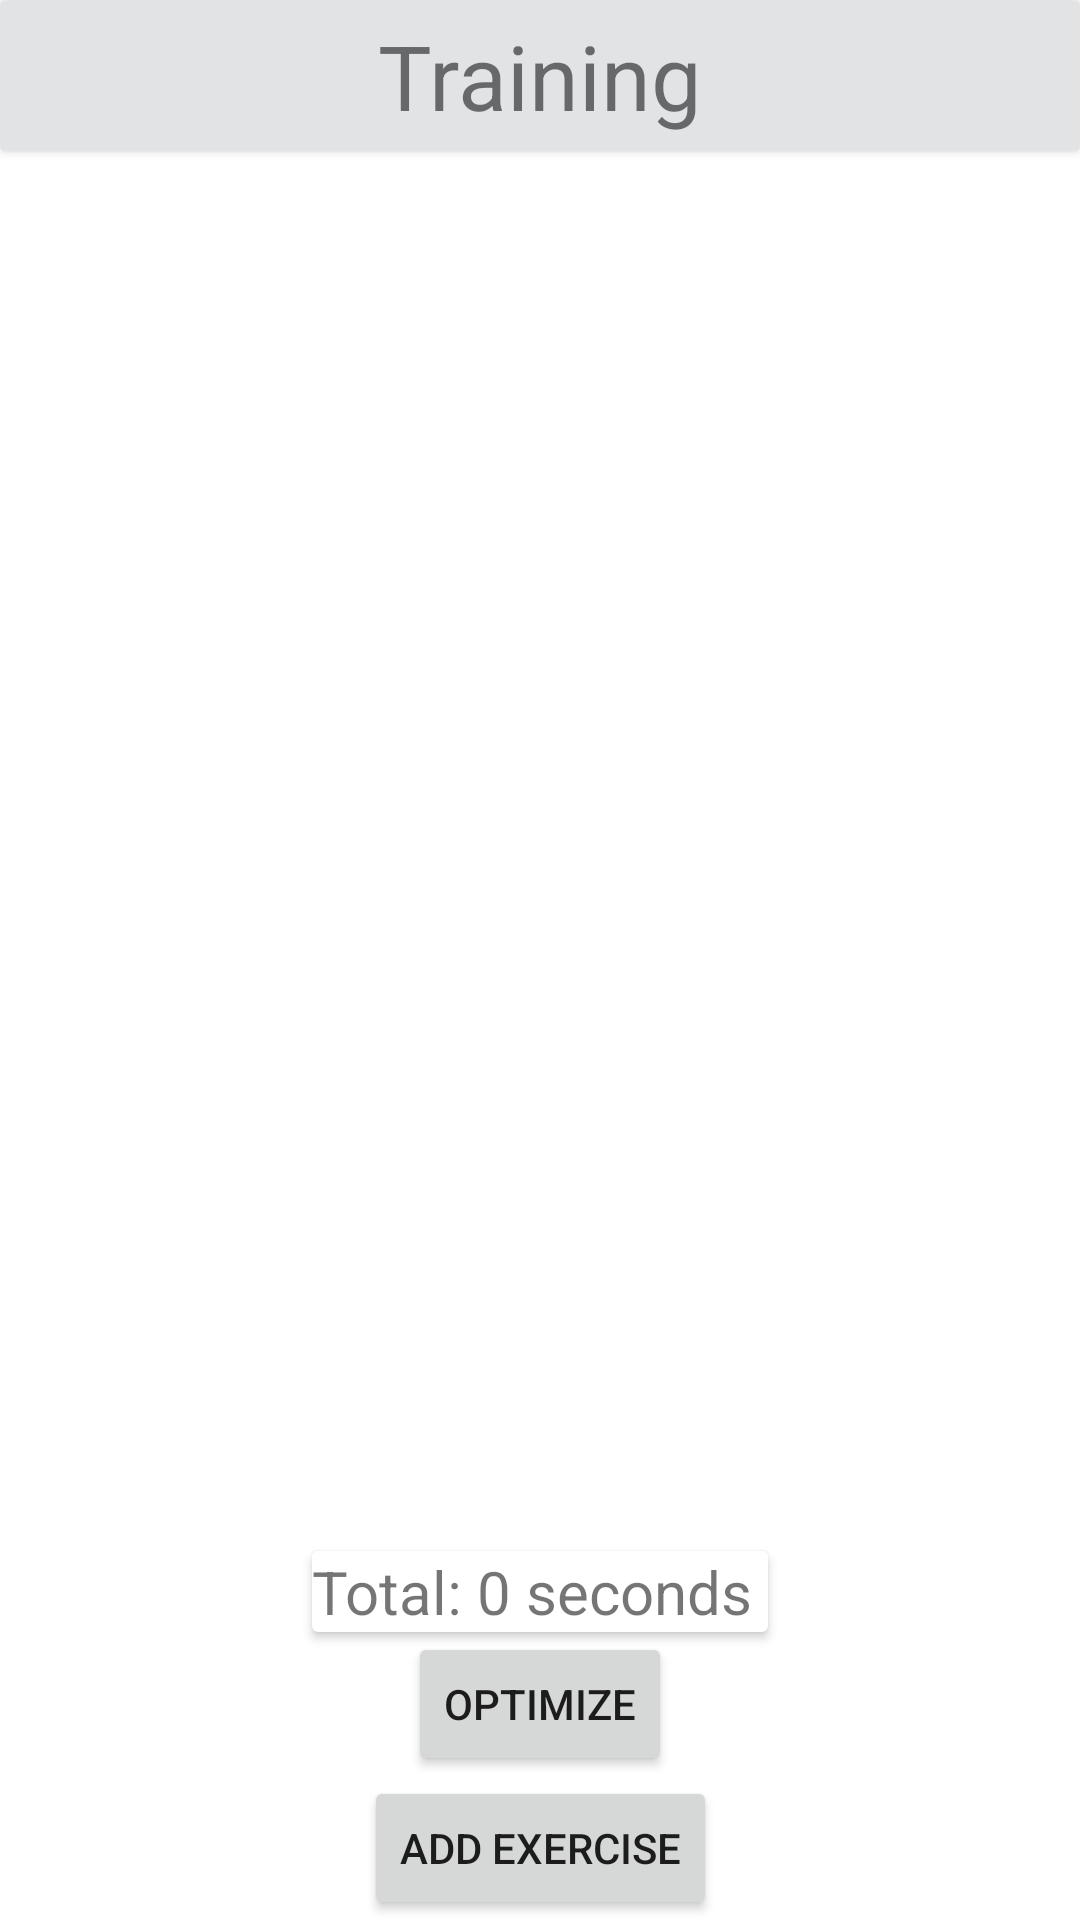

Produce the Android XML layout that renders to this screen, including the resource entries it uses.
<!-- AndroidManifest.xml: application theme Theme.SportManager -->
<!-- res/layout/activity_training_detail.xml -->
<?xml version="1.0" encoding="utf-8"?>
<androidx.constraintlayout.widget.ConstraintLayout xmlns:android="http://schemas.android.com/apk/res/android"
    xmlns:app="http://schemas.android.com/apk/res-auto"
    xmlns:tools="http://schemas.android.com/tools"
    android:layout_width="match_parent"
    android:layout_height="match_parent"
    tools:context=".presentation.trainingdetail.TrainingDetailActivity">

    <androidx.cardview.widget.CardView
        android:id="@+id/card_header"
        android:layout_width="match_parent"
        android:layout_height="wrap_content"
        app:cardBackgroundColor="@color/material_dynamic_neutral90"
        app:cardCornerRadius="3dp"
        app:layout_constraintStart_toStartOf="parent"
        app:layout_constraintTop_toTopOf="parent"
        app:layout_constraintEnd_toEndOf="parent">

        <androidx.constraintlayout.widget.ConstraintLayout
            android:layout_width="match_parent"
            android:layout_height="match_parent">

            <TextView
                android:id="@+id/training_header_text"
                android:layout_width="wrap_content"
                android:layout_height="wrap_content"
                android:padding="5dp"
                android:text="Training"
                android:textSize="30sp"
                app:layout_constraintTop_toTopOf="parent"
                app:layout_constraintStart_toStartOf="parent"
                app:layout_constraintEnd_toEndOf="parent"/>

        </androidx.constraintlayout.widget.ConstraintLayout>

    </androidx.cardview.widget.CardView>

    <androidx.recyclerview.widget.RecyclerView
        android:id="@+id/recycler_view_exercise"
        app:layout_constraintLeft_toLeftOf="parent"
        app:layout_constraintRight_toRightOf="parent"
        app:layout_constraintTop_toBottomOf="@id/card_header"
        android:layout_width="match_parent"
        android:layout_height="wrap_content"
        app:layoutManager="LinearLayoutManager"/>

    <androidx.cardview.widget.CardView
        android:layout_height="wrap_content"
        android:layout_width="wrap_content"
        android:id="@+id/textView_card"
        app:layout_constraintStart_toStartOf="parent"
        app:layout_constraintEnd_toEndOf="parent"
        app:layout_constraintBottom_toTopOf="@id/optimize_button">


        <androidx.constraintlayout.widget.ConstraintLayout
            android:layout_width="match_parent"
            android:layout_height="match_parent">

            <TextView
                android:id="@+id/total_time_text"
                android:textSize="20sp"
                android:layout_width="wrap_content"
                android:layout_height="wrap_content"
                app:layout_constraintStart_toStartOf="parent"
                app:layout_constraintTop_toTopOf="parent"
                android:text="Total: 0 seconds "/>

            <TextView
                android:textColor="#00FF00"
                android:id="@+id/time_difference_text"
                android:textSize="20sp"
                android:layout_width="wrap_content"
                android:layout_height="wrap_content"
                app:layout_constraintTop_toTopOf="parent"
                app:layout_constraintStart_toEndOf="@id/total_time_text"
                android:text=""/>

        </androidx.constraintlayout.widget.ConstraintLayout>




    </androidx.cardview.widget.CardView>


    <Button
        android:id="@+id/optimize_button"
        android:layout_width="wrap_content"
        android:layout_height="wrap_content"
        android:text="Optimize"
        app:layout_constraintBottom_toTopOf="@id/add_exercise_button"
        app:layout_constraintStart_toStartOf="parent"
        app:layout_constraintEnd_toEndOf="parent"/>

    <Button
        android:id="@+id/add_exercise_button"
        android:text="Add exercise"
        android:layout_width="wrap_content"
        android:layout_height="wrap_content"
        app:layout_constraintStart_toStartOf="parent"
        app:layout_constraintEnd_toEndOf="parent"
        app:layout_constraintBottom_toBottomOf="parent"/>

</androidx.constraintlayout.widget.ConstraintLayout>
<!-- resources referenced by this layout -->
<resources>
  <style name="Theme.SportManager" parent="Theme.MaterialComponents.DayNight.DarkActionBar">
          
          <item name="colorPrimary">@color/purple_500</item>
          <item name="colorPrimaryVariant">@color/purple_700</item>
          <item name="colorOnPrimary">@color/white</item>
          
          <item name="colorSecondary">@color/teal_200</item>
          <item name="colorSecondaryVariant">@color/teal_700</item>
          <item name="colorOnSecondary">@color/black</item>
          
          <item name="android:statusBarColor" tools:targetApi="l">?attr/colorPrimaryVariant</item>
          
      </style>
  <!-- not gathered from this repository: default colours our renderer supplied (Android Studio template values) -->
  <color name="purple_500">#FF6200EE</color>
  <color name="purple_700">#FF3700B3</color>
  <color name="teal_200">#FF03DAC5</color>
  <color name="teal_700">#FF018786</color>
  <color name="black">#FF000000</color>
  <color name="white">#FFFFFFFF</color>
</resources>
